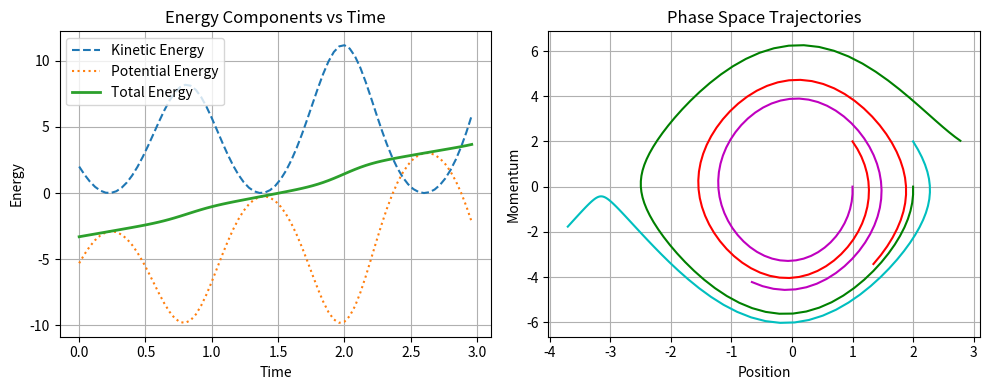
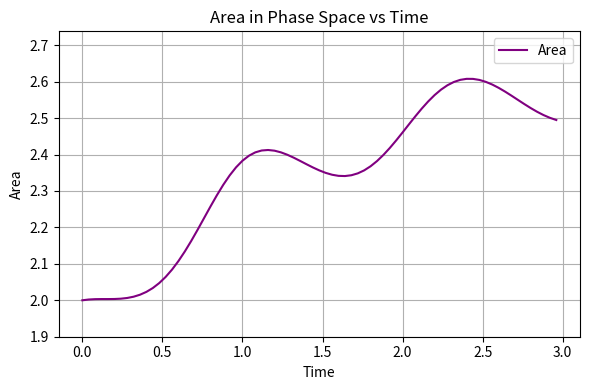
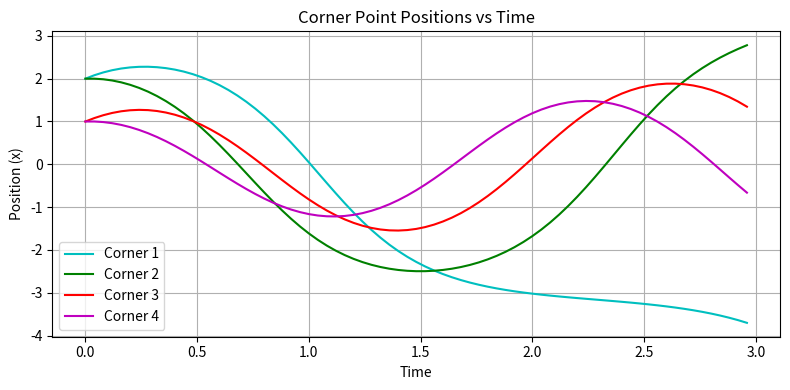

Generate these figures, in order, with matplotlib:
import numpy as np
import matplotlib.pyplot as plt

DT = 0.04
T = 3
N = 1000

def force(theta, g=9.81):
    return -g * np.sin(theta)

def KE(w):
    return 0.5 * w**2

def PE(theta, g=9.81):
    return -g * np.cos(theta)

def area(x, y):
    n = len(x)
    area = 0.0
    for i in range(n):
        j = (i + 1) % n
        area += x[i] * y[j]
        area -= y[i] * x[j]
    return abs(area) / 2.0

x0 = np.concatenate((
    np.linspace(2, 2, num=N),
    np.linspace(2, 1, num=N),
    np.linspace(1, 1, num=N),
    np.linspace(1, 2, num=N)))
v0 = np.concatenate((
    np.linspace(2, 0, num=N),
    np.linspace(0, 0, num=N),
    np.linspace(0, 2, num=N),
    np.linspace(2, 2, num=N)))
x = x0.copy()
v = v0.copy()

corners_x0 = np.array([2, 2, 1, 1])
corners_v0 = np.array([2, 0, 2, 0])
corners_x = corners_x0.copy()
corners_v = corners_v0.copy()

times = []
ke_list = []
pe_list = []
total_energy_list = []
all_positions = [[] for _ in range(len(corners_x))]
all_velocities = [[] for _ in range(len(corners_v))]
areas = []

for t in np.arange(0, T, DT):
    for i in range(len(corners_x)):
        all_positions[i].append(corners_x[i])
        all_velocities[i].append(corners_v[i])

    area_val = area(x, v)
    areas.append(area_val)

    ke = KE(corners_v[2])
    pe = PE(corners_x[2])
    
    times.append(t)
    ke_list.append(ke)
    pe_list.append(pe)
    total_energy = ke + pe
    total_energy_list.append(total_energy)

    # Euler update
    v_new = v + DT * force(x)
    x = x + DT * v
    v = v_new
    
    corners_v_new = corners_v + DT * force(corners_x)
    corners_x = corners_x + DT * corners_v
    corners_v = corners_v_new

area_max = np.max(areas)
area_min = np.min(areas)
print(f"(max area) - (min area) = {area_max - area_min}")

plt.figure(figsize=(10, 4))
plt.subplot(1, 2, 1)

plt.plot(times, ke_list, label='Kinetic Energy', linestyle='--')
plt.plot(times, pe_list, label='Potential Energy', linestyle=':')
plt.plot(times, total_energy_list, label='Total Energy', linewidth=2)
plt.xlabel('Time')
plt.ylabel('Energy')
plt.title('Energy Components vs Time')
plt.grid(True)
plt.legend()

# Phase space plot (x vs. v)
plt.subplot(1, 2, 2)
# plt.plot(x0, v0)
# plt.plot(x, v)

colors = ['c', 'g', 'r', 'm']
for i in range(4):
    plt.plot(all_positions[i], all_velocities[i], color=colors[i], alpha=1)
plt.xlabel('Position')
plt.ylabel('Momentum')
plt.title('Phase Space Trajectories')
plt.grid(True)
plt.tight_layout()

# Area plot
plt.figure(figsize=(6, 4))
plt.plot(times, areas, label='Area', color='purple')
plt.xlabel('Time')
plt.ylabel('Area')
plt.title('Area in Phase Space vs Time')
plt.grid(True)
plt.legend()
plt.tight_layout()
plt.ylim(0.95 * area_min, 1.05 * area_max)

plt.figure(figsize=(8, 4))
for i in range(len(corners_x0)):
    plt.plot(times, all_positions[i], label=f'Corner {i+1}', color=colors[i])
plt.xlabel('Time')
plt.ylabel('Position (x)')
plt.title('Corner Point Positions vs Time')
plt.grid(True)
plt.legend()
plt.tight_layout()
plt.show()